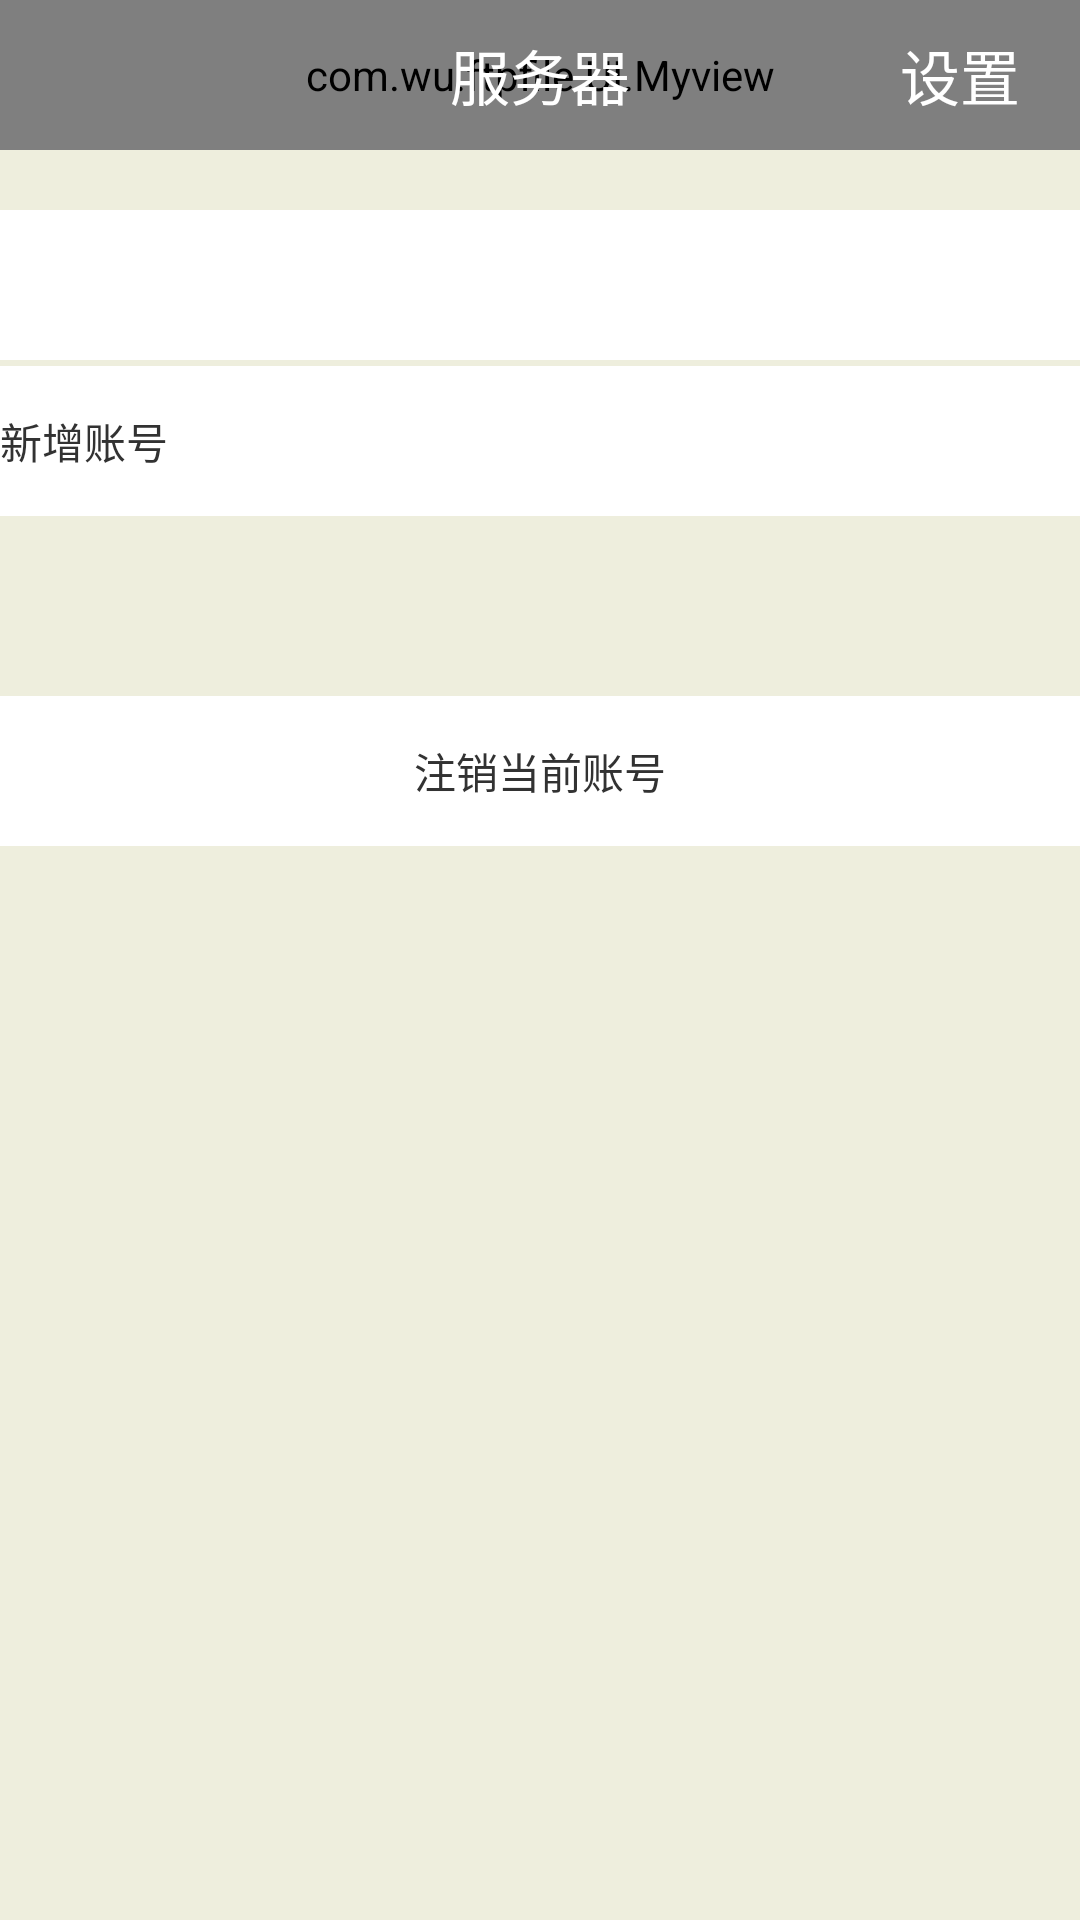

Android layout source for this screen:
<!-- AndroidManifest.xml: application theme android:Theme.Light.NoTitleBar.Fullscreen -->
<!-- res/layout/user_layout.xml -->
<?xml version="1.0" encoding="utf-8"?>
<LinearLayout xmlns:android="http://schemas.android.com/apk/res/android"
    android:layout_width="match_parent"
    android:layout_height="match_parent"
    android:background="@color/activity_background"
    android:orientation="vertical">
    <include
        layout="@layout/nav_bar"
        android:id="@+id/user_navbar">

    </include>
    <TextView
        android:id="@+id/userView"
        android:layout_width="match_parent"
        android:layout_height="50dp"
        android:clickable="true"
        android:background="#fff"
        android:onClick="gotoUserInfoActivity"
        android:layout_marginTop="20dp">

    </TextView>
    <TextView
        android:id="@+id/addUser"
        android:layout_width="match_parent"
        android:layout_height="50dp"
        android:layout_marginTop="2dp"
        android:background="@color/Edit_background"
        android:text="@string/addUser"
        android:gravity="center_vertical"
        />
    <TextView
        android:id="@+id/exitView"
        android:layout_width="match_parent"
        android:layout_height="50dp"
        android:layout_marginTop="60dp"
        android:background="@color/Edit_background"
        android:text="@string/exit_current_User"
        android:gravity="center"
        android:clickable="true"
        android:onClick="logout"
        />
</LinearLayout>
<!-- res/layout/nav_bar.xml (included above) -->
<?xml version="1.0" encoding="utf-8"?>
<RelativeLayout
    xmlns:android="http://schemas.android.com/apk/res/android"
    android:layout_width="match_parent"
    android:layout_height="wrap_content">
        <com.wu.ftpfile.UI.Myview
            android:layout_width="match_parent"
            android:layout_height="50dp"
            />
        <TextView
            android:id="@+id/nav_setting"
            android:layout_width="wrap_content"
            android:layout_height="wrap_content"
            android:text="@string/setting"
            android:textSize="20sp"
            android:textColor="@color/Edit_background"
            android:layout_alignParentRight="true"
            android:layout_centerVertical="true"
            android:paddingRight="20dp"
            />

        <TextView
            android:id="@+id/nav_title"
            android:layout_width="wrap_content"
            android:layout_height="wrap_content"
            android:text="@string/title_activity_main"
            android:textSize="20sp"
            android:textColor="@color/Edit_background"
            android:layout_centerInParent="true"
            />

</RelativeLayout>
<!-- resources referenced by this layout -->
<resources>
  <color name="Edit_background">#fff</color>
  <color name="activity_background">#eed</color>
  <string name="addUser">新增账号</string>
  <string name="exit_current_User">注销当前账号</string>
  <string name="setting">设置</string>
  <string name="title_activity_main">服务器</string>
</resources>
